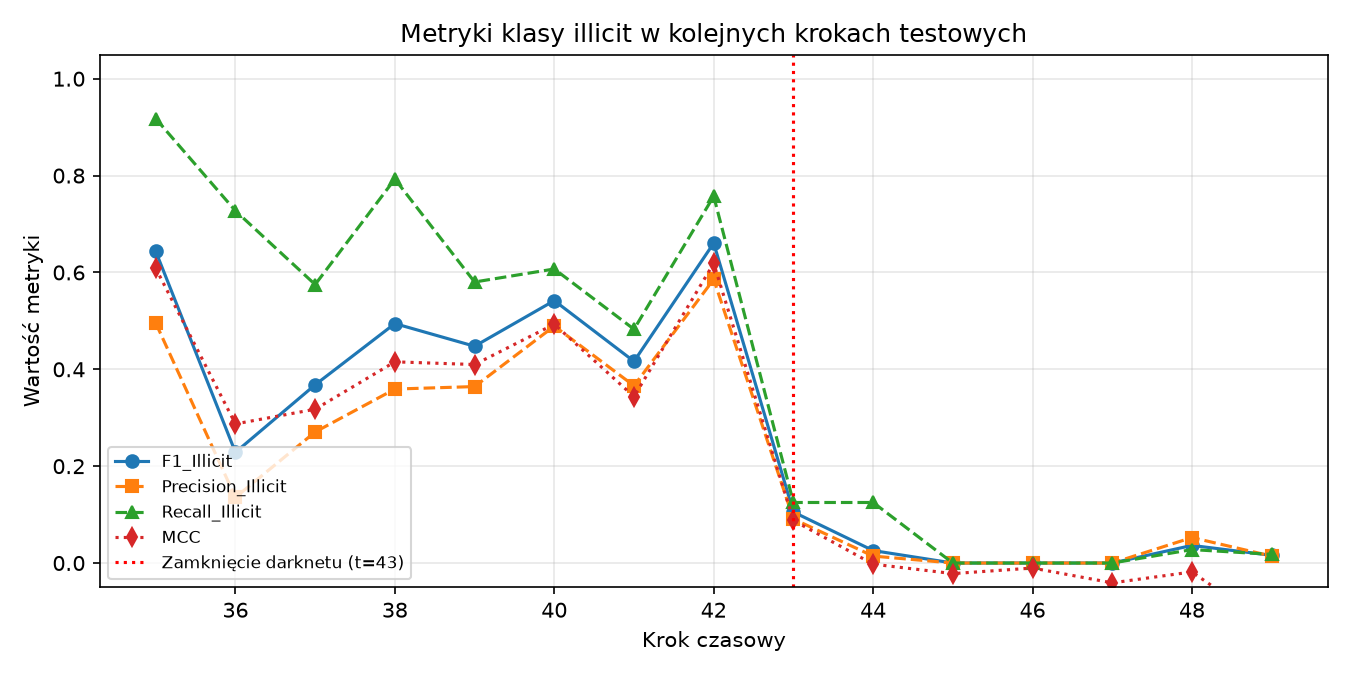

Values plotted in this chart, from the file beside it:
time_step, N, N_illicit, Precision_Illicit, Recall_Illicit, F1_Illicit, Micro_F1, MCC, ROC_AUC
35, 1341, 182, 0.4955, 0.9176, 0.6435, 0.862, 0.6087, 0.8821
36, 1708, 33, 0.1356, 0.7273, 0.2286, 0.9052, 0.2872, 0.8688
37, 498, 40, 0.2706, 0.575, 0.368, 0.8414, 0.3176, 0.8443
38, 756, 111, 0.3592, 0.7928, 0.4944, 0.7619, 0.4155, 0.7459
39, 1183, 81, 0.3643, 0.5802, 0.4476, 0.9019, 0.4099, 0.862
40, 1211, 112, 0.4892, 0.6071, 0.5418, 0.905, 0.4931, 0.8423
41, 1132, 116, 0.366, 0.4828, 0.4164, 0.8613, 0.3435, 0.7622
42, 2154, 239, 0.5858, 0.7573, 0.6606, 0.9136, 0.6187, 0.8901
43, 1370, 24, 0.09091, 0.125, 0.1053, 0.9628, 0.08789, 0.7178
44, 1591, 24, 0.01435, 0.125, 0.02575, 0.8573, -0.002332, 0.5604
45, 1221, 5, 0.0, 0.0, 0.0, 0.8919, -0.02185, 0.5928
46, 712, 2, 0.0, 0.0, 0.0, 0.9607, -0.01033, 0.9275
47, 846, 22, 0.0, 0.0, 0.0, 0.9149, -0.04095, 0.643
48, 471, 36, 0.05263, 0.02778, 0.03636, 0.8875, -0.01837, 0.7367
49, 476, 56, 0.01429, 0.01786, 0.01587, 0.7395, -0.1332, 0.4234
